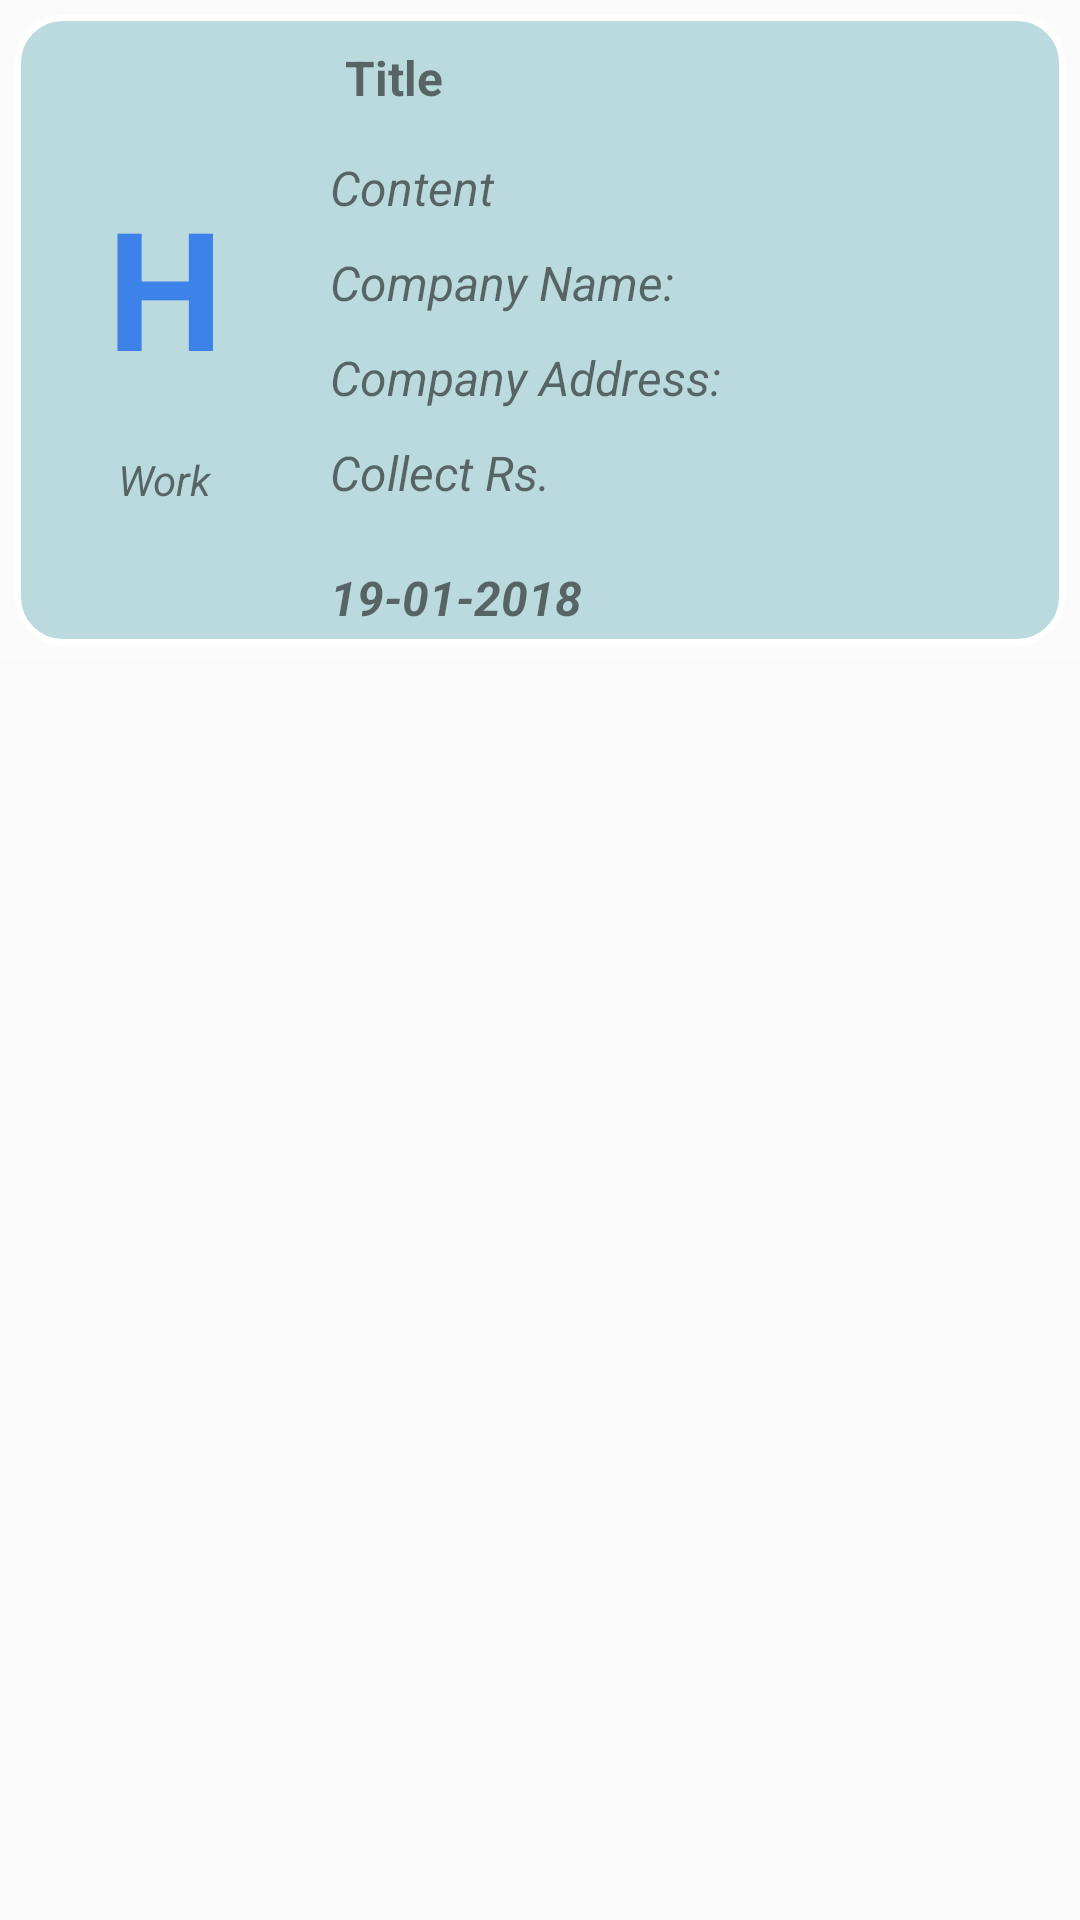

Write the Android layout XML for this screen, with the resource values it uses.
<!-- AndroidManifest.xml: application theme AppTheme -->
<!-- res/layout/assign_work_row_layout.xml -->
<?xml version="1.0" encoding="utf-8"?>
<LinearLayout
    xmlns:android="http://schemas.android.com/apk/res/android"
    android:orientation="vertical"
    android:layout_width="match_parent"
    android:layout_height="match_parent">

    <LinearLayout
        android:layout_width="match_parent"
        android:layout_height="wrap_content"
        android:background="#38ffffff"
        android:orientation="vertical">
        <LinearLayout
            android:layout_width="match_parent"
            android:layout_height="wrap_content"
            android:orientation="horizontal"
            android:layout_margin="5dp"
            android:id="@+id/llAssignWork"
            android:background="@drawable/shape">

            <LinearLayout
                android:layout_width="wrap_content"
                android:layout_height="wrap_content"
                android:layout_gravity="center"
                android:orientation="vertical">
                <TextView
                    android:layout_width="100dp"
                    android:layout_height="100dp"
                    android:text="H"
                    android:textAllCaps="true"
                    android:gravity="center"
                    android:textSize="55dp"
                    android:textStyle="bold"
                    android:textColor="@color/colorPrimary"
                    android:layout_gravity="center"
                    android:id="@+id/tvFLetter"/>
                <TextView
                    android:layout_width="wrap_content"
                    android:layout_height="wrap_content"
                    android:text="Work"
                    android:layout_gravity="center"
                    android:id="@+id/tvWorkType"
                    android:padding="5dp"
                    android:textSize="14sp"
                    android:textStyle="italic"/>

            </LinearLayout>
            <LinearLayout
                android:layout_width="match_parent"
                android:layout_height="wrap_content"
                android:orientation="vertical">
                <LinearLayout
                    android:layout_width="match_parent"
                    android:layout_height="wrap_content"
                    android:orientation="horizontal">
                    <TextView
                        android:layout_width="match_parent"
                        android:layout_height="wrap_content"
                        android:text="Title"
                        android:layout_weight="1"
                        android:padding="10dp"
                        android:textSize="16sp"
                        android:id="@+id/tvTitle"
                        android:textStyle="bold"/>

                    <ImageView
                        android:id="@+id/imageView"
                        android:layout_gravity="center"
                        android:padding="5dp"
                        android:layout_width="wrap_content"
                        android:layout_height="wrap_content"
                        android:src="@drawable/menu"/>

                </LinearLayout>
                <TextView
                    android:layout_width="wrap_content"
                    android:layout_height="wrap_content"
                    android:text="Content"
                    android:id="@+id/tvDetail"
                    android:padding="5dp"
                    android:textSize="16sp"
                    android:textStyle="italic"/>
                <LinearLayout
                    android:layout_width="wrap_content"
                    android:layout_height="wrap_content"
                    android:orientation="horizontal">
                    <TextView
                        android:layout_width="wrap_content"
                        android:layout_height="wrap_content"
                        android:text="Company Name: "
                        android:padding="5dp"
                        android:textSize="16sp"
                        android:textStyle="italic"/>
                    <TextView
                        android:layout_width="wrap_content"
                        android:layout_height="wrap_content"
                        android:id="@+id/tvCompanyName"
                        android:padding="5dp"
                        android:textSize="16sp"
                        android:textStyle="italic"/>

                </LinearLayout>

                <LinearLayout
                    android:layout_width="wrap_content"
                    android:layout_height="wrap_content"
                    android:orientation="horizontal">
                    <TextView
                        android:layout_width="wrap_content"
                        android:layout_height="wrap_content"
                        android:text="Company Address: "
                        android:padding="5dp"
                        android:textSize="16sp"
                        android:textStyle="italic"/>
                    <TextView
                        android:layout_width="wrap_content"
                        android:layout_height="wrap_content"
                        android:id="@+id/tvCompanyAddr"
                        android:padding="5dp"
                        android:textSize="16sp"
                        android:textStyle="italic"/>

                </LinearLayout>

                <LinearLayout
                    android:layout_width="wrap_content"
                    android:layout_height="wrap_content"
                    android:id="@+id/llCollectionAmt"
                    android:orientation="horizontal">
                    <TextView
                        android:layout_width="wrap_content"
                        android:layout_height="wrap_content"
                        android:text="Collect Rs. "
                        android:padding="5dp"
                        android:textSize="16sp"
                        android:textStyle="italic"/>
                    <TextView
                        android:layout_width="wrap_content"
                        android:layout_height="wrap_content"
                        android:id="@+id/tvCollectionAmt"
                        android:padding="5dp"
                        android:textSize="16sp"
                        android:textStyle="italic"/>

                </LinearLayout>
                <TextView
                    android:layout_width="wrap_content"
                    android:layout_height="wrap_content"
                    android:text="19-01-2018"
                    android:id="@+id/tvDeadline"
                    android:layout_marginTop="10dp"
                    android:gravity="center"
                    android:padding="5dp"
                    android:drawableLeft="@drawable/calender"
                    android:textSize="16sp"
                    android:textStyle="italic|bold"/>

                <TextView
                    android:layout_width="wrap_content"
                    android:layout_height="wrap_content"
                    android:id="@+id/tvWorkId"
                    android:padding="5dp"
                    android:visibility="gone"
                    android:textSize="16sp"
                    android:textStyle="italic"/>

            </LinearLayout>

        </LinearLayout>

        
    </LinearLayout>

</LinearLayout>
<!-- resources referenced by this layout -->
<resources>
  <color name="colorPrimary">#3d82e8</color>
  <!-- drawable shape (drawable-xxhdpi) -->
  <shape
      xmlns:android="http://schemas.android.com/apk/res/android"
      android:shape="rectangle"   >
  
      <solid
          android:color="#553b95a0">
      </solid>
  
      <stroke
          android:width="2dp"
          android:color="#ffffff" >
      </stroke>
  
      <corners
          android:radius="15dp"   >
      </corners>
  
  </shape>
  <style name="AppTheme" parent="Theme.AppCompat.Light.NoActionBar">
          
          <item name="colorPrimary">@color/colorPrimary</item>
          <item name="colorPrimaryDark">@color/colorPrimaryDark</item>
          <item name="colorAccent">@color/colorAccent</item>
      </style>
  <color name="colorPrimaryDark">#007180</color>
  <color name="colorAccent">#FF4081</color>
</resources>
